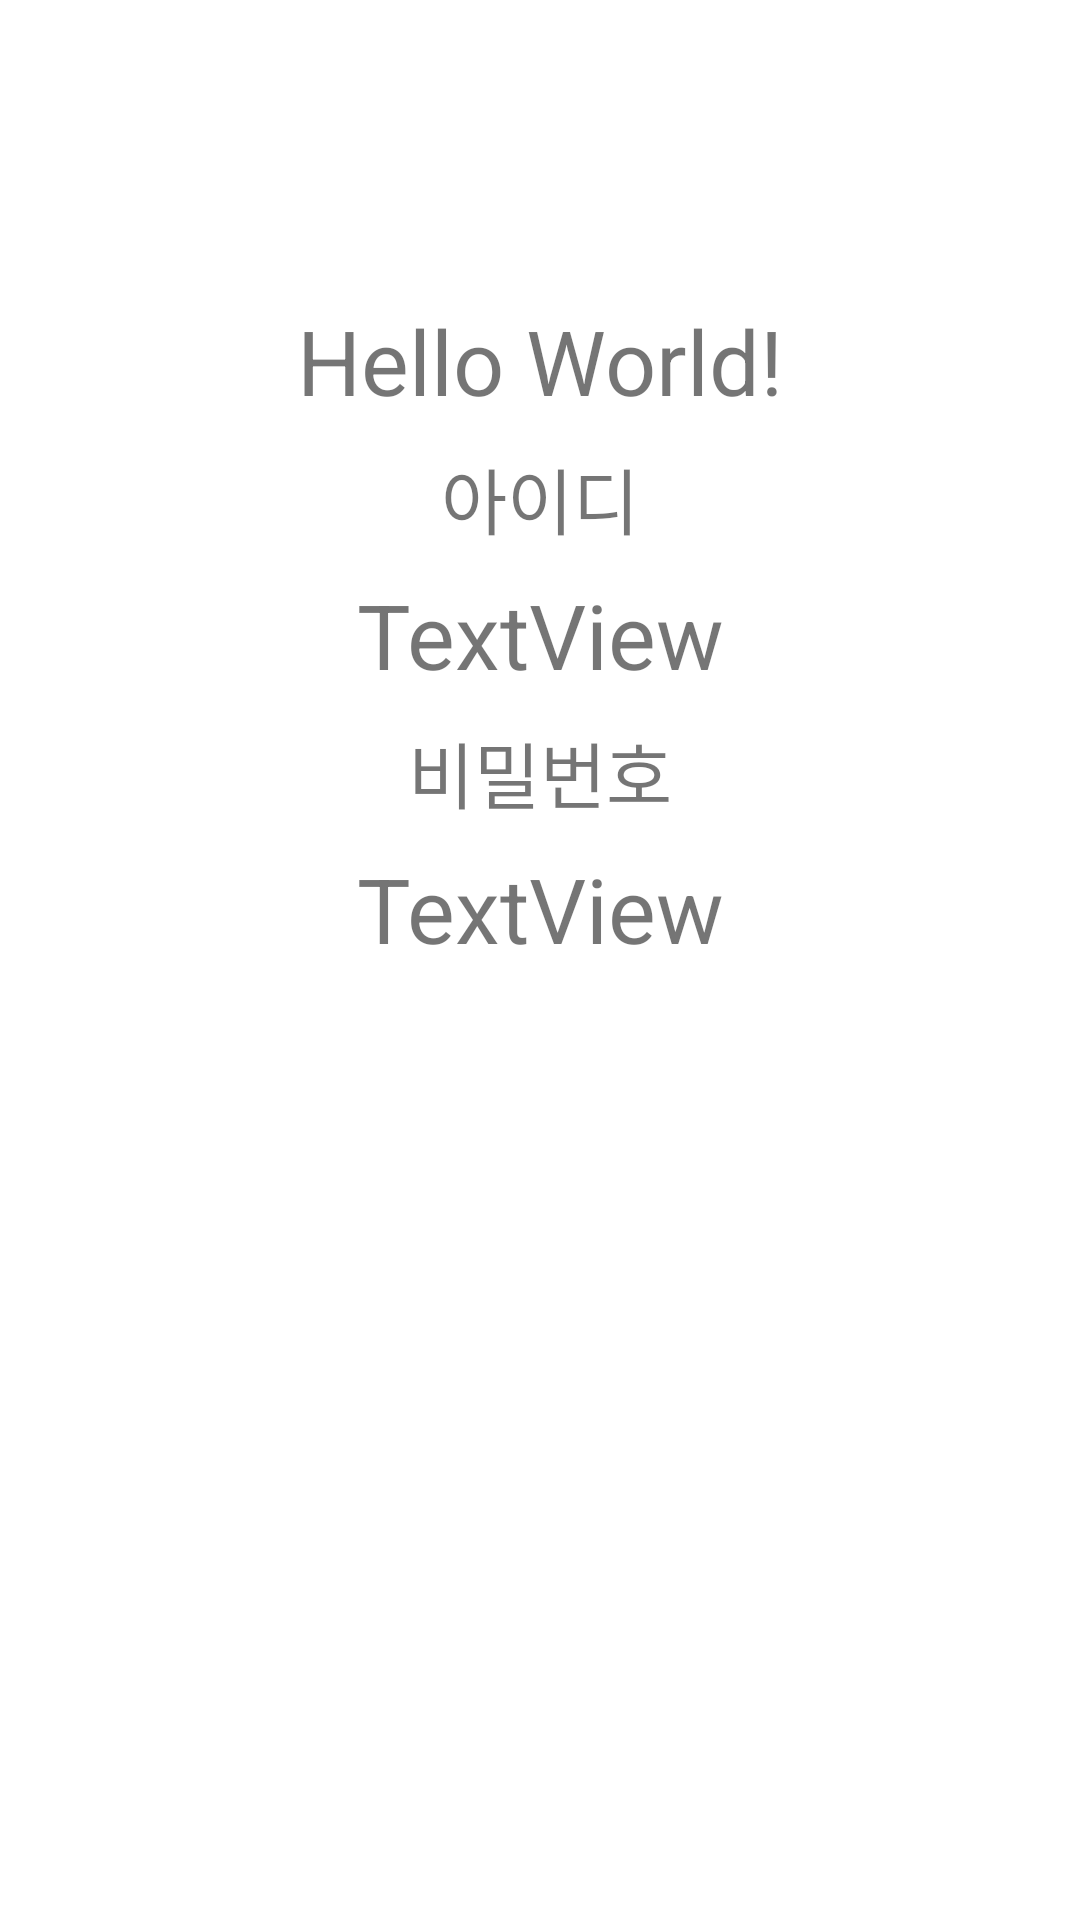

The Android layout XML behind this screen, and the referenced resources:
<!-- AndroidManifest.xml: application theme Theme.TestHallapool -->
<!-- res/layout/activity_main.xml -->
<?xml version="1.0" encoding="utf-8"?>
<androidx.constraintlayout.widget.ConstraintLayout xmlns:android="http://schemas.android.com/apk/res/android"
    xmlns:app="http://schemas.android.com/apk/res-auto"
    xmlns:tools="http://schemas.android.com/tools"
    android:layout_width="match_parent"
    android:layout_height="match_parent"
    tools:context=".MainActivity">

    <TextView
        android:id="@+id/textView5"
        android:layout_width="wrap_content"
        android:layout_height="wrap_content"
        android:layout_marginTop="100dp"
        android:text="Hello World!"
        android:textSize="30sp"
        app:layout_constraintLeft_toLeftOf="parent"
        app:layout_constraintRight_toRightOf="parent"
        app:layout_constraintTop_toTopOf="parent" />

    <TextView
        android:id="@+id/textView"
        android:layout_width="wrap_content"
        android:layout_height="wrap_content"
        android:layout_marginStart="8dp"
        android:layout_marginLeft="8dp"
        android:layout_marginTop="8dp"
        android:layout_marginEnd="8dp"
        android:layout_marginRight="8dp"
        android:text="아이디"
        android:textSize="24sp"
        app:layout_constraintEnd_toEndOf="parent"
        app:layout_constraintStart_toStartOf="parent"
        app:layout_constraintTop_toBottomOf="@+id/textView5" />

    <TextView
        android:id="@+id/tv_id"
        android:layout_width="wrap_content"
        android:layout_height="wrap_content"
        android:layout_marginStart="8dp"
        android:layout_marginLeft="8dp"
        android:layout_marginTop="8dp"
        android:layout_marginEnd="8dp"
        android:layout_marginRight="8dp"
        android:text="TextView"
        android:textSize="30sp"
        app:layout_constraintEnd_toEndOf="parent"
        app:layout_constraintStart_toStartOf="parent"
        app:layout_constraintTop_toBottomOf="@+id/textView" />

    <TextView
        android:id="@+id/textView3"
        android:layout_width="wrap_content"
        android:layout_height="wrap_content"
        android:layout_marginStart="8dp"
        android:layout_marginLeft="8dp"
        android:layout_marginTop="8dp"
        android:layout_marginEnd="8dp"
        android:layout_marginRight="8dp"
        android:text="비밀번호"
        android:textSize="24sp"
        app:layout_constraintEnd_toEndOf="parent"
        app:layout_constraintStart_toStartOf="parent"
        app:layout_constraintTop_toBottomOf="@+id/tv_id" />

    <TextView
        android:id="@+id/tv_pass"
        android:layout_width="wrap_content"
        android:layout_height="wrap_content"
        android:layout_marginStart="8dp"
        android:layout_marginLeft="8dp"
        android:layout_marginTop="8dp"
        android:layout_marginEnd="8dp"
        android:layout_marginRight="8dp"
        android:text="TextView"
        android:textSize="30sp"
        app:layout_constraintEnd_toEndOf="parent"
        app:layout_constraintStart_toStartOf="parent"
        app:layout_constraintTop_toBottomOf="@+id/textView3" />


</androidx.constraintlayout.widget.ConstraintLayout>
<!-- resources referenced by this layout -->
<resources>
  <style name="Theme.TestHallapool" parent="Theme.MaterialComponents.DayNight.DarkActionBar">
          
          <item name="colorPrimary">@color/purple_500</item>
          <item name="colorPrimaryVariant">@color/purple_700</item>
          <item name="colorOnPrimary">@color/white</item>
          
          <item name="colorSecondary">@color/teal_200</item>
          <item name="colorSecondaryVariant">@color/teal_700</item>
          <item name="colorOnSecondary">@color/black</item>
          
          <item name="android:statusBarColor">?attr/colorPrimaryVariant</item>
          
      </style>
  <!-- not gathered from this repository: default colours our renderer supplied (Android Studio template values) -->
  <color name="purple_500">#FF6200EE</color>
  <color name="purple_700">#FF3700B3</color>
  <color name="teal_200">#FF03DAC5</color>
  <color name="teal_700">#FF018786</color>
  <color name="black">#FF000000</color>
  <color name="white">#FFFFFFFF</color>
</resources>
